pico-8 play session: mixed d-pad (fixed 12-tick cycle)

[t = 2 s] mixed d-pad (1.2s cycle ×~1): → ← ↑ ↓ + 🅾/❎ taps, ~2s
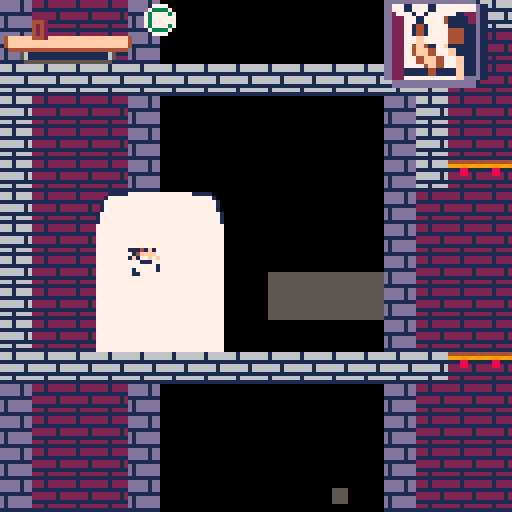
[t = 4 s] mixed d-pad (1.2s cycle ×~3): → ← ↑ ↓ + 🅾/❎ taps, ~4s
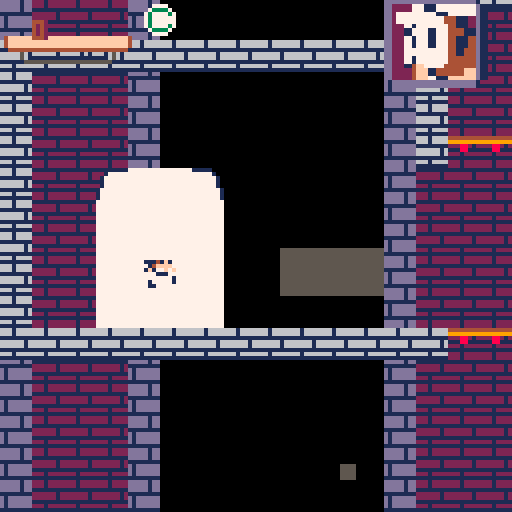
[t = 6 s] mixed d-pad (1.2s cycle ×~5): → ← ↑ ↓ + 🅾/❎ taps, ~6s
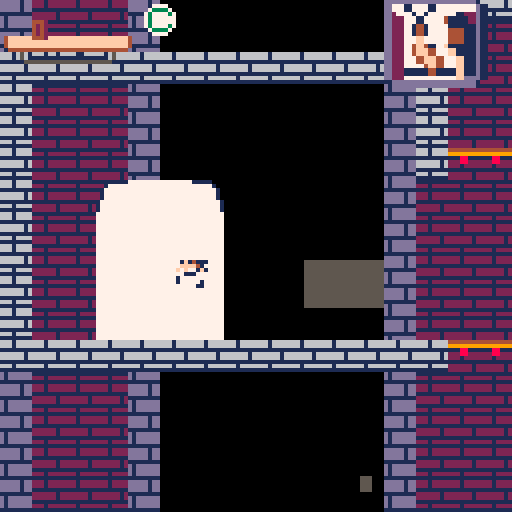
[t = 8 s] mixed d-pad (1.2s cycle ×~6): → ← ↑ ↓ + 🅾/❎ taps, ~8s
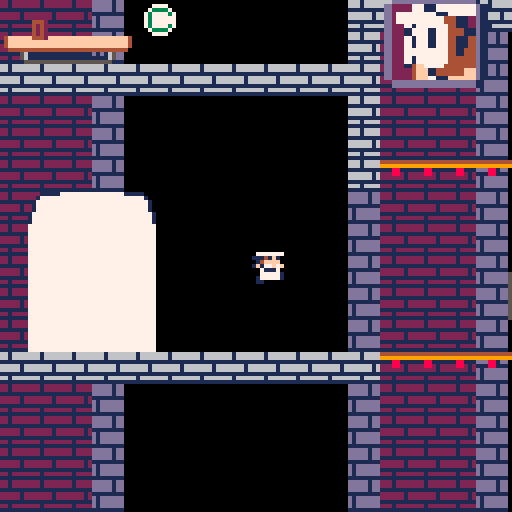

pico-8 cartridge
version 42
__lua__
function _init()
  hs=103
  mt=false
  ct=false
  tot=false
  st=false
  pt=true
  tc=0
  displaytext=0
  dt=0
  heatmeteractive=true
  music(0)
  lbu=false
  lmt=0
  heatmeter=0
  combo=0
  combotimer=0
  rank=79
  blink2=2
  nescon=true
  let="1: john gutter"
  conview=1  --true
  --false
  skycolor=1
  sl=5
  ws=101
  roboomega=false
  inlsp=19
  marten= false
  dt=7
  mahuy=0
  introcam=0
  coinp=9
  blink=39
  t=0
  matimer=11
  matimer2=11
  mnext=0
  circfillsp=0
  state=""
  chstate("start")
  circitirs=0
  mach=1
  mtimer=11
  player={
    sp=96,
    x=5,
    x2=0,
    y=0,
    walking=true,
    w=8,
    h=8,
    filp=false,
    dx=0,
    dy=0,
    max_dx=1,
    max_dy=0,
    acc=1,
    walk_acc=1,
    boost=0,
    anim=1,
    running=false,
    jumping=false,
    slideing=false,
    landed=false,
    colorpal=0,
    plytime=300,
    wall=false
  }
  
  tt=0
  mb=23
  player2={
    sp=1,
    x=39,
    y=104,
    w=8,
    h=8,
    filp=true,
    dx=0,
    dy=0,
    max_dx=1,
    max_dy=3,
    rolling=false,
    acc=0.3,
    walk_acc=0.5,
    boost=0,
    anim=1,
    running=false,
    jumping=false,
    slideing=false,
    landed=false,
    colorpal=3,
    plytime=5,
    grab=false,
    falling=false
  }
  gt=11
   flash=0
   gx=0
   gy=0
   gw=0
   gh=0
   hudmlx=10
   gsp=29
   cam_x=232
   cam_x_last=0
   cam_d=0
   circtest=35939
   gravity=0.2
   
   friction=0.90
   coins=0
   y=0
   callbacktimer=2
   lasttime=time()
   world=4
   coiblocanim=23
   starspd={}
   starx={}
   stary={}
   cam_stop=cam_x
   lives=5
   strszes={}
    for i=1,155 do
	    add(starx,flr(rnd(1026)))
	    add(stary,flr(rnd(555)))
	    add(starspd,rnd(2))
	  local starsize={
    x=8+rnd(16),
    y=4+rnd(4)
   }
   add(strszes,starsize)
  end
   for i=1,155 do
	    add(starx,flr(rnd(1026)))
	    add(stary,flr(rnd(555)))
	    add(starspd,rnd(2))
	  local smstarsizes={
    x=rnd(2),
    y=rnd(2)
   }
   add(strszes,smstarsizes)
  end
  bsp=52
  ancoinx={}

  ancoiny={}
  goombas={}
  
  gdir="left"
  wa=76
  pepstate=0
  --gdir="left"
 	--mget(gx-8,gy+)
	 --mget(gx-8,gy)
   for gx=0,127 do
 	  for gy=0,63 do
     if mget(gx,gy) == 50 then
     local goomba={
				    pixelx=0,
				    pixely=0,
				    stomped=false,
				    dir="right",
				    flp=false
				  }
      goomba.pixelx=gx*8
      goomba.pixely=gy*8
      add(goombas,goomba)
	    end
	  end
	 end
  ancointch={}
  stop_cam=0
  for bx=0,127 do
 	 for by=0,63 do
 	  if mget(bx,by) == 102 then
 	   add(watertopx,wtx)
 	   add(watertopy,wty)
 	  end
   end
  end
  for cx=0,127 do
 	 for cy=0,63 do
 	  if mget(cx,cy) == 13 then
 	   add(ancoinx,cx)
 	   add(ancoiny,cy)
 	   add(ancointch,0)
 	  end
   end
  end
  aryblock={}
  csp=57
  sc=7
  cloth=7
  skc=15
  cc=9
  cx=0
  cy=0
  tr=false
  ttimer=100
  cam_stop=cam_x
  nohud=false
  debug=false
  gs=5
  c=9
end

function reset_pl()
  if world==1 then
    circtest=1000
    player.sp=1
    player.x=15
    player.y=80
    player.w=8
    player.h=8
    player.dx=0
    player.dy=0
    player.max_dx=4
    player.max_dy=3
    player.acc=0.3
    player.walk_acc=0.1
    player.boost=3.5
    player.anim=0
    player.running=false
    player.jumping=false
    player.slideing=false
    player.landed=false
   end

end



function chstate(new_state)
 state=new_state
end

-->8

-- update and draw --
function _update()
 local acc=player.walk_acc
  	if matimer > 9 then
	  player.acc=0.1
	 elseif matimer > 7 then
	  player.acc=0.2
	 elseif matimer > 5 then
	  player.acc=0.3
	 elseif matimer > 3 then
	  player.acc=0.4
	  sfx(47)
	 elseif matimer > 1 then
	  player.acc=0.4
	  sfx(47)
	 else
	  sfx(47)
	 end
 if player.y <64 then
  mahuy=0
 elseif player.y >448 then
  mahuy=384
 else
  mahuy=player.y-64
 end
 if btn(🅾️) and not player.grab then
  matimer-=0.2
 elseif not btn(🅾️) then
  matimer=11
 end
 if lmt > 4 then
  lmt=matimer
 end
 if btn(🅾️) and player.flip then
  player.dx-=acc
  player.running=true
  player.flip=true
 elseif btn(🅾️) and not player.flip then
  player.dx+=acc
  player.running=true
  player.flip=false
 end
 if matimer<6 and btn(⬆️) and player.landed then
       player.dy-=player.boost+6
  player.sp=2
    sfx(30)
  player.landed=false
  player.acc=0
  matimer=11
  lbu=false
 end
end

function _debug()
 if btn(⬅️) then
  player.x-=2
 end
 if btn(➡️) then
  player.x+=2
 end
 if btn(⬇️) then
  player.y+=2
 end
 if btn(⬆️) then
  player.y-=2
 end
 if btn(⬅️) and btn(❎) then
  player.x-=2
 end
 if btn(➡️) and btn(❎) then
  player.x+=2
 end
 if btn(⬇️) and btn(❎) then
  player.y+=2
 end
 if btn(⬆️) and btn(❎) then
  player.y-=2
 end
 spr(94,player.x,player.y)
end
 --menuitem(2,"debug",setbug)
 --menuitem(1,"select player",setpal)
function _draw()
  cls()
 -- pal(11,15+128,1)
  if state == "levelsct" then
   level_select()
  end
  if multiplayer==true then
   player2_update()
   player2_animate()
  end

  blink+=.5
  if blink>40 then
  blink=39
  end
  introcam+=5
  if introcam > 92 then
   introcam=0
  end
  if state=="ending" then
   chstate("game")
  end
  if state=="start" then
   poke(0x5f2c,3)
   camera(0,0)
   cls(1)
   if btnp(⬇️) then
    cloth+=1
   end
   if btnp(⬆️) then
    cloth+=1
   end
   pal(10,sc)
   spr(1,30,30)
   pal(10,10)
   print("   press ❎ to\n      start\n\n\n\n\n\n ⬆️/⬇️ to select\n    a colour")
   if btnp() then
    world=1
    reset_pl()
    chstate("game")
   end
 if cloth == 0 and player.colorpal == 0 then
  sc=0
 elseif cloth == 1 and player.colorpal == 0 then
  sc=1
 elseif cloth == 2 and player.colorpal == 0 then
  sc=2
 elseif cloth == 3 and player.colorpal == 0 then
  sc=3
 elseif cloth == 4 and player.colorpal == 0 then
  sc=4
 elseif cloth == 5 and player.colorpal == 0 then
  sc=5
 elseif cloth == 6 and player.colorpal == 0 then
  sc=6
 elseif cloth == 7 and player.colorpal == 0 then
  sc=7
  --print("          classic cook",0,65,7)
 elseif cloth == 8 and player.colorpal == 0 then
  sc=8
  --print("           blood red",0,65,7) 32////32332/332/332/332/33/
 elseif cloth == 9 and player.colorpal == 0 then
  sc=9
 elseif cloth == 10 and player.colorpal == 0 then
  sc=10
 elseif cloth == 11 and player.colorpal == 0 then
  sc=11
 elseif cloth == 12 and player.colorpal == 0 then
  sc=12
 elseif cloth == 13 and player.colorpal == 0 then
  sc=13
 elseif cloth == 14 and player.colorpal == 0 then
  sc=14
 elseif cloth == 15 and player.colorpal == 0 then
  sc=15
 elseif cloth == 16 and player.colorpal == 0 then
  sc=16
 else
  cloth=0
 end
  end
   
  if state == "charselect" then
   camera(cam_x,mahuy)
   cam_x=60
   mahuy=64
   map(0,48,cam_x-(cam_x/1)%96,mahuy,128,16)
   map()
   poke(0x5f2c,3)
   if btnp(➡️) and player.colorpal == 0 then
    player.colorpal=1
   elseif btnp(➡️) and player.colorpal == 1 then
    player.colorpal=0
   end
   if btnp(⬅️) and player.colorpal == 0 then
    player.colorpal=1
   elseif btnp(⬅️) and player.colorpal == 1 then
    player.colorpal=0
   end
   if player.colorpal == 0 then
    spr(78,cam_x+17,mahuy+13)
   elseif player.colorpal == 1 then
    spr(78,cam_x+32,mahuy+13)
   end
   if btnp(🅾️) then
    chstate("ending")
    world=1
    reset_pl()
   end
   ancoin()
   ang()
   spr(44,cam_x+14,mahuy+24,4,2)
  end
  if state=="game over" then
   stop()
  end
  if state=="game" then
 
  if debug == false then

  elseif debug == true then
   _debug()
  end
  ang()
  
 if state=="game" then
  poke(0x5f2c,3)
  if closeview == 1 then
   poke(0x5f2c,3)
  else
   poke(0x5f2c,4)
  end
  if player.y>512 then
    chstate("ending")
  end

  t+=1
  collect_toppin(player,7,0)

  collect_pickup(player,4,0)
  --metal(player,3,0)
  -- stop at end or start --
  if stop_cam<1 and cam_x > 64-128 then
   cam_x=64-128
  elseif stop_cam<1 and cam_x > 960 then
   cam_x=896
  end
  if player.x<0 then
   player.x=0
  end
  if player.x>1016 then
   player.x=1016
  end
  
  if btn(3,1) then
   player2.sp=11
   player2.acc=0
   player2.walk_acc=0
   player2.jumping=0
  elseif btn(2,1) then
   player2.sp=12
   player2.acc=0
   player2.walk_acc=0
   player2.jumping=0
  else
   player2.acc=0.3
   player2.walk_acc=0.1
   player2.boost=6
   
  end
  
  if player2.x<0 then
   player2.x=0
  elseif player2.x>1016 then
   player2.x=1016
  end
   color(9,coinp)
 end

  
   --spr(74,cam_x_last+34,mahuy)
   --print("   " .. flr(player.plytime),cam_x_last+35,mahuy,15)
   sl-=.1
   spr(13,39,104)
   --if player.flip then
    --   else
--    spr()
--   end

   circtest-=0
  

  
  -- camera --
  if stop_cam<1 and player.x < 64 and world != 4 then
   cam_x=0
  elseif stop_cam<1 and player.x > 960 then
   cam_x=896
  else
   cam_x=player.x-63
  end

  cam_d=cam_x-cam_x_last
  cam_x_last=cam_x
  if lives < 0 then
   chstate("game over")
   sfx(22)
   sfx(23)
   lives=2
   camera(0,0)
   player.x=39
   player.y=104
  end

 
  
 
  if world == 3 then
   mo=true
  else
   mo=false
  end
  
  if world == 3 then
   if monx > player.x then
    monx-=1.5
   end
   if monx < player.x then
    monx+=1.5
   end
   if mony > player.y then
    mony-=1.5
   end
   if mony < player.y then
    mony+=1.5
   end
  end
 if cloth == 0 and player.colorpal == 0 then
  sc=0
 elseif cloth == 1 and player.colorpal == 0 then
  sc=1
 elseif cloth == 2 and player.colorpal == 0 then
  sc=2
 elseif cloth == 3 and player.colorpal == 0 then
  sc=3
 elseif cloth == 4 and player.colorpal == 0 then
  sc=4
 elseif cloth == 5 and player.colorpal == 0 then
  sc=5
 elseif cloth == 6 and player.colorpal == 0 then
  sc=6
 elseif cloth == 7 and player.colorpal == 0 then
  sc=7
 elseif cloth == 8 and player.colorpal == 0 then
  sc=8
 elseif cloth == 9 and player.colorpal == 0 then
  sc=9
 elseif cloth == 10 and player.colorpal == 0 then
  sc=10
 elseif cloth == 11 and player.colorpal == 0 then
  sc=11
 elseif cloth == 12 and player.colorpal == 0 then
  sc=12
 elseif cloth == 13 and player.colorpal == 0 then
  sc=13
 elseif cloth == 14 and player.colorpal == 0 then
  sc=14
 elseif cloth == 15 and player.colorpal == 0 then
  sc=15
 elseif cloth == 16 and player.colorpal == 0 then
  sc=16
 else
  cloth=0
 end

  if player.colorpal == 1 then
   circitirs=circitirs-3
   pal(13,13)
  else
   player.colorpal=0
   circitirs-=3
  end
 if ttimer < 0 then
  chstate("game over")
 end
 if coins<0 then
  coins=0
 end
 camera(cam_x,mahuy)
 cls()
 
 starfield()
 anstrs()
-- 

 map(0,48,cam_x-(cam_x/2)%96,mahuy,128,16)
 map()
 
 ancoin()
 if player.x == monx then
  coins-=1
 end
 if player.landed and btn(⬆️) and matimer < 5 then
      	pal(15,2)
	   pal(4,2)
	   pal(10,2)
	   pal(7,2)
 --spr(player.sp,player.x,player.y+4)
	   pal(15,15)
	   pal(10,10)
	   pal(7,7)
	   pal(4,4)
 end
  if not player.wall and not player.rolling and blink2 == 0 and matimer<5 then
   pal(7,7)
   spr(77,player.x,player.y,1,1,player.flip)
   pal(7,7)

  end
  --pal(15,15+128,1)
  
 	if not btn(⬆️) and not player.flip and blink2==1 or not player.wall and blink2==1 and player.flip == false then
   	pal(15,2)
	   pal(4,5)
	   pal(6,5)
	   pal(10,2)
	   pal(7,2)
	  -- pal(1,5)
	   spr(player.sp,player.x2-7,player.y,1,1,player.flip)
	   pal(15,15)
	   pal(10,10)
	   
	   pal(7,7)
	   pal(6,6)
	   pal(4,4)
	   spr(14,player.x2-4,player.y,1,1,player.flip)
	  	  	pal(15,3)
	   pal(4,5)
	   pal(10,3)
	   pal(6,5)
	   pal(7,3)
	   spr(player.sp,player.x2-20,player.y,1,1,player.flip)
	   pal(15,15)
	   pal(10,10)
	   pal(7,7)
	   pal(6,6)
	   pal(4,4)
	   pal(1,1)
	  elseif not btn(⬆️) and not lbu and blink2==1 and player.flip or not player.wall and blink2==1 and player.flip then
   	pal(15,2)
	   pal(4,5)
	   pal(6,5)
	   pal(10,2)
	   pal(7,2)
	  -- pal(1,5)
	   spr(player.sp,player.x2+7,player.y,1,1,player.flip)
	   pal(15,15)
	   pal(10,10)
	   
	   pal(7,7)
	   pal(6,6)
	   pal(4,4)
	   spr(14,player.x2+4,player.y,1,1,player.flip)
	  	  	pal(15,3)
	   pal(4,5)
	   pal(10,3)
	   pal(6,5)
	   pal(7,3)
	   spr(player.sp,player.x2+20,player.y,1,1,player.flip)
	   pal(15,15)
	   pal(10,10)
	   pal(7,7)
	   pal(6,6)
	   pal(4,4)
	   pal(1,1)
	   --spr(blink2+13,player.x2-4,player.y,1,1,player.flip)

	  end
	 
	  if player.x > 1000 then
  end
--  if displaytext == 1 and dt > 0 then
--   dt -=1
--   sspr((64 % 16) * 8,flr(64 / 16) * 8,8,8, cam_x+10,mahuy+29,100,10,player.filp)
--
--   print("get more pizza boxes!",cam_x+18,mahuy+30,1)
--  end
   --pal(10,sc)
   --pal(1,0)
   --spr(player.sp,player.x,player.y,1,1,player.flip)
   
   pal(10,10)
   --heat-=0.1 / 2
 
   

   --print(heat,cam_x+55,mahuy+55)
   spr(rank,cam_x+36,mahuy+1)
   if heatmeter > 0 then
   line(cam_x+8+heatmeter,mahuy+13,cam_x+8,mahuy+13,8)
end
   --spr(82,cam_x+105,mahuy+1,2,2)
   --print(" " .. flr(coins),cam_x+103,mahuy+6,1,0,0)
  if btn(🅾️) and heatmeter < 8 and player.running and player.colorpal == 0 then
   hs=105
  elseif heatmeter > 8 then
    hs=75
  elseif player.colorpal == 0 and  heatmeter < 8 and player.wall then
   hs=75
  else
   hs=103
  end
  if heatmeter > 19 then
   heatmeter = 19
  end
  if not lbu and not player.running and btn(⬆️) and tt > 0 and player.landed and not btn(⬅️) and not btn(➡️) then
  ---sfx(44)
  spr(83,player.x-4,player.y-4,2,2)
  end
  if heatmeteractive then
  spr(71,cam_x+5,mahuy+8,2,1)
  spr(87,cam_x+21,mahuy+8)
  end
  spr(73,cam_x+9,mahuy+5,2,1)
     spr(73,cam_x+1,mahuy+5,2,1)
     
   spr(89,cam_x+25,mahuy+5,1,1)
   pal(10,sc)
   if pepstate == 0 then
    spr(player.sp,player.x,player.y,1,1,player.flip)
   elseif pepstate == 1 then
    hs=80
    matimer=10
    player.boost=2
    spr(12,player.x,player.y,1,1,player.flip)
   end
   pal(10,10)
   if tc == 1 and not player.flip then
    spr(107,player.x-9,player.y,1,1,player.flip)
   elseif tc == 1 and player.flip then
    spr(107,player.x+9,player.y,1,1,player.flip)
   elseif tc == 2 and not player.flip then
    spr(107,player.x-9,player.y,1,1,player.flip)
    spr(108,player.x-18,player.y,1,1,player.flip)
   elseif tc == 2 and player.flip then
    spr(107,player.x+9,player.y,1,1,player.flip)
    spr(108,player.x+18,player.y,1,1,player.flip)
   elseif tc == 3 and not player.flip then
    spr(107,player.x-9,player.y,1,1,player.flip)
    spr(109,player.x-26,player.y,1,1,player.flip)
    spr(108,player.x-18,player.y,1,1,player.flip)
   elseif tc == 3 and player.flip then
    spr(107,player.x+9,player.y,1,1,player.flip)
    spr(108,player.x+18,player.y,1,1,player.flip)
    spr(109,player.x+26,player.y,1,1,player.flip)   
   elseif tc == 4 and not player.flip then
    spr(107,player.x-9,player.y,1,1,player.flip)
    spr(110,player.x-34,player.y,1,1,player.flip)
    spr(108,player.x-18,player.y,1,1,player.flip)
    spr(109,player.x-26,player.y,1,1,player.flip)
   elseif tc == 4 and player.flip then
    spr(107,player.x+9,player.y,1,1,player.flip)
    spr(110,player.x+34,player.y,1,1,player.flip)
    spr(108,player.x+18,player.y,1,1,player.flip)
    spr(109,player.x+26,player.y,1,1,player.flip)   
   elseif tc == 5 and not player.flip then
    spr(107,player.x-9,player.y,1,1,player.flip)
    spr(110,player.x-34,player.y,1,1,player.flip)
    spr(108,player.x-18,player.y,1,1,player.flip)
    spr(109,player.x-26,player.y,1,1,player.flip)
    spr(118,player.x-42,player.y,1,1,player.flip)
   elseif tc == 5 and player.flip then
    spr(107,player.x+9,player.y,1,1,player.flip)
    spr(110,player.x+34,player.y,1,1,player.flip)
    spr(108,player.x+18,player.y,1,1,player.flip)
    spr(109,player.x+26,player.y,1,1,player.flip)  
    spr(118,player.x+42,player.y,1,1,player.flip)    
   end

  waittime=-5
  combotimer-=0.2
  if heatmeter < 0 then
   heatmeter=0
  end

  ang()
  if combotimer > 24 then
   combotimer=24
  end
  if combotimer < 0 then
   combotimer=0
   combo=0
  end
  heatmeter-=0.1 / 6
  if heatmeter > 8 then
   coins+=0.1 / 2
  else
   coins+=0
  end

--  if 
    --print(heatmeter,cam_x+55,mahuy+55,7)

  --print(combotimer,cam_x+55,mahuy+55)
  --print(player.y,cam_x+30,mahuy+55)
  if combotimer > 0 then
  sspr((46 % 16) * 8,flr(46 / 16) * 8,16,16, cam_x+90,mahuy+20,40,16,player.filp)
 
     spr(82,cam_x+94,mahuy+24)
  spr(82,cam_x+102,mahuy+24)
  
  spr(82,cam_x+110,mahuy+24)
  spr(82,cam_x+118,mahuy+24)  spr(64,cam_x+94,mahuy+32)
  
  spr(64,cam_x+102,mahuy+32)
  spr(64,cam_x+110,mahuy+32)
  spr(64,cam_x+118,mahuy+32)
  
  print("combo "..combo,cam_x+95,mahuy+34,2)
  
   spr(60,cam_x+94+combotimer,mahuy+21)
  end
  
    print(flr(coins),cam_x+9,mahuy+5,2)
  print(flr(coins),cam_x+8,mahuy+5,4)
  if coins < 300 then
   rank=79
  elseif coins < 600 then
   rank=95
  elseif coins < 900 then
   rank=111
  else
   rank=127
  end
  pal(10,sc)
    sspr((hs % 16) * 8,flr(hs / 16) * 8,16,16, cam_x+96,mahuy-4,26,26,player.filp)
 
  pal(10,10)
  --spr(rank,cam_x+30,mahuy+3)
 
  blink2+=1
  if matimer<5 then
   if blink2 > 1 then
    blink2=0
   end
  end
  
 
   player.x2=player.x
 
	 if waittime<0 then
	  player_update()
	  player_animate()
	  goobstomp()
	  if tr==true then
    ttimer-=0.1 / 2
    coins-=0.1 / 2
   end
   --print(player.wall)
	 elseif waittime>0 then
	  camera(0,0)
	  cls(1)
	  print("loading...",90,120,7)
	 end
 

	

	 --print(music(),cam_x+55,mahuy+55,8)
	 if tr==true then
	  print(flr(ttimer),cam_x+65,mahuy+10,7)
	 end
	 end

end


-->8
--collisions

function collide_map(obj,aim,flag)
  --obj = table needs x,y,w,h
  
  local x=obj.x  local y=obj.y
  local w=obj.w  local h=obj.h
  local x1=0  local y1=0
  local x2=0  local y2=0
  
  if aim=="left" then
    x1=x-1  y1=y
    x2=x    y2=y+h-1
    
  elseif aim=="right" then
   x1=x+w     y1=y
   x2=x+w+1   y2=y+h-1
    
  elseif aim=="up" then
   x1=x  +2   y1=y-1
   x2=x+w-3   y2=y
    
  elseif aim=="down" then
   x1=x +2      y1=y+h
   x2=x+w-3     y2=y+h
  end
   
 --pixels to tiles
  x1/=8    y1/=8
  x2/=8    y2/=8
 
  if fget(mget(x1,y1), flag)
  or fget(mget(x1,y2), flag)
  or fget(mget(x2,y1), flag)
  or fget(mget(x2,y2), flag) then
   return true
  else
   return false
  end
end
  
  
function metal(obj,flag,new_spr)
  local x1=flr(obj.x/8)  local y1=flr(obj.y/8)
  if matimer < 3 and (fget(mget(x1,y1), flag))then
   mset(x1,y1,new_spr)
   for i=1,#ancoinx do
    if ancoinx[i]==x1 and ancoiny[i]==y1 then
     ancointch[i]=1
    end
   end
   coins+=10
   if combotimer > 0 then
    combotimer+=5
   end
   return true
  end
end
  
function collect_pickup(obj,flag,new_spr)
  local x1=flr(obj.x/8)  local y1=flr(obj.y/8)
  if(fget(mget(x1,y1), flag))then
   mset(x1,y1,new_spr)
   for i=1,#ancoinx do
    if ancoinx[i]==x1 and ancoiny[i]==y1 then
     ancointch[i]=1
    end
   end
   ancoin()
   if heatmeteractive then
    heatmeter+=0.4
   end
   coins+=10
   if combotimer > 0 then
    combotimer+=5
   end
   sfx(32)
   return true
  end
end
function collect_toppin(obj,flag,new_spr)
  local x1=flr(obj.x/8)  local y1=flr(obj.y/8)
  if(fget(mget(x1,y1), flag))then
   mset(x1,y1,new_spr)
   for i=1,#ancoinx do
    if ancoinx[i]==x1 and ancoiny[i]==y1 then
     ancointch[i]=1
    end
   end
   tc+=1
   if combo > 0 then
   
   combotimer=60
   end
   return true
  end
end


-->8
--player
function player_update()
 local acc=player.walk_acc
 local deltatime=time()-lasttime
 player.plytime-=deltatime
  if collide_map(player,"down",1) then
  pepstate =0 
 end
  if collide_map(player,"right",1) then
  pepstate =0 
 end
   if collide_map(player,"up",1) then
  pepstate =0 
 end
   if collide_map(player,"left",1) then
  pepstate =0 
 end
 if collide_map(player,"up",5) then
  tr=true
 end
 if collide_map(player,"down",5) then
  tr=true
 end
 if collide_map(player,"right",5) then
  tr=true
 end
 if collide_map(player,"left",5) then
  tr=true
 end
 if collide_map(player,"left",2) then
  pepstate=1
 end
 if collide_map(player,"left",4) then
  
 end
 if collide_map(player,"right",3) and btnp(⬆️) and tr == true then
  stop()
 end
 --physics--
 player.dy+=gravity
 player.dx*=friction
 
 if btn(❎) and nescon == false then
  acc=player2.acc
  player2.walking =false
 elseif btn(🅾️) and nescon == true then
  acc=player.acc
  player2.walking =false
 elseif not btn(🅾️) then
  player.walking =true
 end
 --controls
 if not player.wall and btn(⬅️) or btn(🅾️) and player.flip == true then
  player.dx-=acc
  player.running=true
  player.flip=true
 end
 if not player.wall and btn(➡️) or btn(🅾️) and player.flip == false then
  player.dx+=acc
  player.running=true
  player.flip=false
 end
 if player.running
  and not btn(⬅️)
  and not btn(➡️)
  and not btn(🅾️)
  and not player.falling
  and not player.jumping or
  btn(⬅️) and btn(➡️) then
   player.running=false
   player.falling=false
   player.jumping=false
   player.slideing=true
  end
 if btn(❎) and
  player.landed==true and nescon == true then
  player.dy-=player.boost+0.5
  player.landed=false
  sfx(28)
 end
 
 if btnp(⬇️) and matimer > 5 and gt>10 and not player.flip then
  player.grab=true
  sfx(0)
 elseif btnp(⬇️) and matimer > 5 and gt>10 and player.flip then
  player.grab=true
  sfx(0)
 end
if btn(⬇️) and matimer < 5 then
 player.rolling=true
 sfx(0)
 else
 player.rolling=false
end
 --check collision up and down
 if player.dy>=0 then
  player.falling=true
  player.landed=false
  player.jumping=false 
  player.wall=false
	 if collide_map(player,"down",6) then
	  player.falling=false 
	  player.landed=true
	  player.dy=0
	  player.wall=false
	  player.y-=((player.y+player.h)+1)%8-1
	 end
	 
 elseif player.dy<0 then
  player.jumping=true
  player.wall=false
  if collide_map(player,"up",0) then
   player.dy=0
   matimer=11
  end
 end

 if matimer > 5 then
   if player.dx<0 then
  if collide_map(player,"left",0) then
    player.dx=0
    matimer=11
    player.wall=false
  end
 elseif player.dx>0 then
  if collide_map(player,"right",0) then
    player.dx=0
    matimer=11
    player.wall=false
  end
 end
 
 else
  if player.dx<0 then
  if collide_map(player,"left",0) then
    player.dy-=player.boost-2.7
    player.dx=0
    player.wall=true
   -- matimer+=2
       if btnp(❎) then
     player.dy-=player.boost-5
     player.landed=false
     sfx(28)
     player.x+=4
     player.flip=false
    end
  end
 elseif player.dx>0 then
  if collide_map(player,"right",0) then
    player.dy-=player.boost-2.7
    player.wall=true
    player.dx=0
    if btnp(❎) then
    player.dy-=player.boost-5

     player.landed=false
     sfx(28)
     player.x -=4
     player.flip=true
    end
    --matimer+=2
  end
  
 end
 end
 --player.wall=false
 --stop slideing
 if player.slideing then
  if abs(player.dx)<.2   
   or player.running then
    player.dx=0
    player.slideing=false
  end
 end
 player.x+=player.dx
 player.y+=player.dy
 callbacktimer-=1
end

function player_animate()
player.boost=3
local acc=player.walk_acc
 if player.colorpal == 0 then
  if player.grab == true then
   player.sp=67
   gt-=1
   
     
  player.landed=false
   if not player.flip then
    player.dx+=acc+0.6 / 2
    player.running=true
    player.flip=false
   else
    player.dx+=acc-0.6 / 2
    player.running=true
    player.flip=true
   end
   if gt < 1 then
    gt=11
    player.grab=false
   end
  elseif player.wall ==true then
           player.sp+=.3
           player.boost=3
        if player.sp>46 or player.sp < 44 then
          player.sp=44
        end
        gravity=0.2
      
  elseif player.jumping and not player.wall then
       player.sp+=0.4
player.boost=3
gravity=0.2
       if matimer > 7 then 
        player.sp=8
        gravity=0.2
       elseif matimer < 7 then
           if player.sp>34 or player.sp < 32 then
          player.sp=32
        end
       end
       gravity=0.2
       player.boost=3
  elseif player.rolling then
        player.sp+=1
                       if player.sp>115 or player.sp < 112 then
          player.sp=112
        end
        player.jumping=false
        player.boost=0
        gravity=0.2
        player.boost=3
  elseif player.falling and not player.wall then
       player.sp+=0.4
player.boost=3
gravity=0.2
player.boost=3
       if matimer > 7 then 
        player.sp=9
       elseif matimer < 7 then
           if player.sp>34 or player.sp < 32 then
          player.sp=32
        end
       end
  elseif player.slideing then
    player.sp=1
    gravity=0.2
    player.boost=3
    player.boost=3
  elseif player.running and btn(🅾️) then
    if time()-player.anim>.1 then
      player.anim=time()
      player.sp+=3
      gravity=0.2
      player.boost=3
      player.boost=3
       if matimer > 7 then 
        if player.sp>8 or player.sp < 5 then
         player.sp=3
        end
       elseif matimer < 7 then
        if player.sp>36 or player.sp < 32 then
          player.sp=32
        end
       end
      end
  elseif player.running and not btn(🅾️) and not btn(⬆️) then
    if time()-player.anim>.1 then
      player.anim=time()
      player.sp+=.9
      player.boost=3
        if player.sp>5 or player.sp < 2 then
          player.sp=3
        end
      player.boost=3
      end
      gravity=0.2
  elseif btn(⬆️) and matimer > 3 then
   tt-=2
   player.boost=0
   gravity=0

   if tt > 0 then
    player.sp+=0.1
    if player.sp < 123 or player.sp > 127 then
     player.sp=123
    end
--   elseif btn(🅾️) then
   else
   
   player.boost=3
       player.acc=0
   player.running=false
   matimer=11
   player.boost=3
   --if not btn(🅾️) then
     player.sp+=.5
     if player.sp < 17 or player.sp > 23 then
		    player.sp=17
		   end
   end
		--elseif btn(⬇️) then
   --player.sp=rnd(0,127)
	 else
	 tt=80
	 gravity=0.2
	  player.sp=1
	  player.boost=3
--		 elseif btn(🅾️) then
--		   player.sp+=0
--     player.sp=rnd(123,127)
--   end
  end
  
 
  end
  
end
  

  
-->8
function starfield()
 for i=1,#starx do
 local scol=7
 if starspd[i]<1 then
  scol=5
 elseif starspd[i]<1.5 then
  scol=6
 end
  rectfill(starx[i]-strszes[i].x,stary[i]+strszes[i].y,starx[i]+strszes[i].x,stary[i]-strszes[i].y,5)
 end
end

function anstrs()
 for i=1,#starx do
  local sx=starx[i]
  sx=sx-(cam_d/(120*starspd[i]))
  sx=sx+starspd[i]
  sx=sx-(cam_d/(120*starspd[i]))
  if sx>1096 then
   sx=sx-1200
  end
   starx[i]=sx
 end
end
function starfielda()
 for i=1,#starx do
 local scol=7
 if starspd[i]<1 then
  scol=5
 elseif starspd[i]<1.5 then
  scol=6
 end
  pset(starx[i],stary[i],scol)
 end
end

function anstrsa()
 for i=1,#stary do
  local sy=stary[i]
   sy=sy+starspd[i]
  if sy>129 then
   sy=sy-129
  end
   stary[i]=sy
 end
end

function anbloc()
 bsp+=.1
 if bsp >56 then
  bsp=52
 end
 for i=1,#anblocx do
  if anblochit[i]==1 then
   spr(83,anblocx[i]*8,anblocy[i]*8)
  else
   spr(bsp,anblocx[i]*8,anblocy[i]*8)
	 end 
 end
end
function ancoin()
 csp+=.1
 if csp >60 then
  csp=57
 end
 for i=1,#ancoinx do
  if ancointch[i]==1 then
   spr(13,ancoinx[i]*8,ancoiny[i]*8)
  else
   spr(csp,ancoinx[i]*8,ancoiny[i]*8)
  end
 end
end

function ang()
 gsp+=.1
 if gsp >31 then
  gsp=29
 end
 
 local col_sprs={36,34,10,75,99,126,127,75,62,125,124,96,97,112,113,108,109,34,36}
 for i=1,#goombas do
  local forward=0
  local fdown=0
  if goombas[i].dir=="right" then
   forward=mget((goombas[i].pixelx+8.1)/8,goombas[i].pixely/8)
   fdown=mget((goombas[i].pixelx+8.1)/8,(goombas[i].pixely+8)/8)
  elseif goombas[i].dir=="left" then
   forward=mget((goombas[i].pixelx-.1)/8,goombas[i].pixely/8)
   fdown=mget((goombas[i].pixelx-.1)/8,(goombas[i].pixely+8)/8)
  end
  
  for j=1,#col_sprs do
   if forward == col_sprs[j] or fdown==26 or fdown==56 or fdown==13 or fdown==0 or fdown==62 or fdown==50 or fdown==108 or fdown==109 then
    if goombas[i].dir=="left" then
     goombas[i].dir="right"
     goombas[i].flp=false
    else
     goombas[i].dir="left"
     goombas[i].flp=true
    end
    break
   end
  end
  
  if goombas[i].dir=="right" then
   goombas[i].pixelx+=.1
  elseif goombas[i].dir=="left" then
   goombas[i].pixelx-=.1
  end
  if goombas[i].stomped==false then
   spr(gsp,goombas[i].pixelx,goombas[i].pixely,1,1,goombas[i].flp)
	 end 
 end
end

function icoin()
 csp+=.1
 if csp >61 then
  csp=57
 end
 for i=1,#ancoinx do
  if ancointch[i]==1 then
   spr(13,ancoinx[i]*8,ancoiny[i]*8)
  else
   spr(csp,ancoinx[i]*8,ancoiny[i]*8)
	 end 
 end
end
-->8
function starfield()
 for i=1,#starx do
 local scol=7
 if starspd[i]<1 then
  scol=5
 elseif starspd[i]<1.5 then
  scol=6
 end
  rectfill(starx[i]-strszes[i].x,stary[i]+strszes[i].y,starx[i]+strszes[i].x,stary[i]-strszes[i].y,5)
 end
end

function anstrs()
 for i=1,#starx do
  local sx=starx[i]
  sx=sx-(cam_d/(120*starspd[i]))
  sx=sx+starspd[i]
  sx=sx-(cam_d/(120*starspd[i]))
  if sx>1096 then
   sx=sx-1200
  end
   starx[i]=sx
 end
end
function starfielda()
 for i=1,#starx do
 local scol=7
 if starspd[i]<1 then
  scol=5
 elseif starspd[i]<1.5 then
  scol=6
 end
  pset(starx[i],stary[i],scol)
 end
end

function anstrsa()
 for i=1,#stary do
  local sy=stary[i]
   sy=sy+starspd[i]
  if sy>129 then
   sy=sy-129
  end
   stary[i]=sy
 end
end

function anbloc()
 bsp+=.1
 if bsp >56 then
  bsp=52
 end
 for i=1,#anblocx do
  if anblochit[i]==1 then
   spr(83,anblocx[i]*8,anblocy[i]*8)
  else
   spr(bsp,anblocx[i]*8,anblocy[i]*8)
	 end 
 end
end
function ancoin()
 csp+=.1
 if csp >60 then
  csp=57
 end
 for i=1,#ancoinx do
  if ancointch[i]==1 then
   spr(13,ancoinx[i]*8,ancoiny[i]*8)
  else
   spr(csp,ancoinx[i]*8,ancoiny[i]*8)
  end
 end
end

function ang()
 gsp+=.1
 if gsp >31 then
  gsp=29
 end
 
 local col_sprs={90,7,36,34,10,75,99,126,127,75,62,125,124,96,97,112,113,108,109,34,36}
 for i=1,#goombas do
  local forward=0
  local fdown=0
  if goombas[i].dir=="right" then
   forward=mget((goombas[i].pixelx+8.1)/8,goombas[i].pixely/8)
   fdown=mget((goombas[i].pixelx+8.1)/8,(goombas[i].pixely+8)/8)
  elseif goombas[i].dir=="left" then
   forward=mget((goombas[i].pixelx-.1)/8,goombas[i].pixely/8)
   fdown=mget((goombas[i].pixelx-.1)/8,(goombas[i].pixely+8)/8)
  end
  
  for j=1,#col_sprs do
   if forward == col_sprs[j] or fdown==26 or fdown==56 or fdown==13 or fdown==0 or fdown==62 or fdown==50 or fdown==108 or fdown==109 then
    if goombas[i].dir=="left" then
     goombas[i].dir="right"
     goombas[i].flp=false
    else
     goombas[i].dir="left"
     goombas[i].flp=true
    end
    break
   end
  end
  
  if goombas[i].dir=="right" then
   goombas[i].pixelx+=.1
  elseif goombas[i].dir=="left" then
   goombas[i].pixelx-=.1
  end
  if goombas[i].stomped==false then
   spr(gsp,goombas[i].pixelx,goombas[i].pixely,1,1,goombas[i].flp)
	 end 
 end
end

function icoin()
 csp+=.1
 if csp >61 then
  csp=57
 end
 for i=1,#ancoinx do
  if ancointch[i]==1 then
   spr(13,ancoinx[i]*8,ancoiny[i]*8)
  else
   spr(csp,ancoinx[i]*8,ancoiny[i]*8)
	 end 
 end
end
-->8
function goobstomp()
 for i=1,#goombas do
	 if player.falling ==false
  and goombas[i].pixelx < player.x+8
  and goombas[i].pixelx + 8 > player.x
  and goombas[i].pixely < player.y+8
  and goombas[i].pixely + 8 >= player.y+8 
  and pepstate == 0
  and goombas[i].stomped==false
  and player.acc<0.3 then
	   player.dy-=0.8
	   coins-=5
	   combotimer-=0.2
	   player.x-=0.1
	 elseif player.falling ==false
  and goombas[i].pixelx < player.x+8
  and goombas[i].pixelx + 8 > player.x
  and goombas[i].pixely < player.y+8
  and goombas[i].pixely + 8 >= player.y+8 
  and goombas[i].stomped==false
  and player.acc>0.3
  and pepstate == 0
  and goombas[i].stomped==false then
   goombas[i].stomped=true
   sfx(52)
   combotimer=40
   combo+=1
   if heatmeteractive then
    heatmeter+=1
   end
   --coins+=10
   	 elseif player.falling ==false
  and goombas[i].pixelx < player.x+8
  and goombas[i].pixelx + 8 > player.x
  and goombas[i].pixely < player.y+8
  and goombas[i].pixely + 8 >= player.y+8 
  and goombas[i].stomped==false
  and pepstate == 1 then
   goombas[i].stomped=true
      combotimer=40
   combo+=1
   break
  end
  
 end
 
end
__gfx__
000000000aaaaaaa000000000aaaaaaa0aaaaaaa0aaaaaaa0aaaaaaa000000000aaaaaaa0aaaaaaa666166660001111186666666000000000000000000000000
0000000011141f100000000011141f1011141f1011141f1011141f100000000011141f1011141f10666166660017777711141f10000000000000000000000000
00000000014ffff000000000014ffff0014ffff0014ffff0014ffff000000000014ffff0014ffff01111111101777777014ffff7000000000000000000000000
0000000011177f700000000011177f7011177f7011177f7f11177f70000000001f177f7f1f177f7f6666661601777777111f7f77000000007770000000000000
0000000001a111a00000000001f111f001a111a0f1a111a001a111a00000000000a111a000a111a0666666160177777744666666000000007777000000000000
0000000001faaaf00000000000aaaaa101faaaf000aaaaa100faaaaf0000000000aaaaa100aaaaa1111111111777777744666604000000007777700000000000
00000000001aaa100000000001aaaaa1001aaa1001aaaaa100aaaaa00000000001aaaaa101aaaaa1666166661777777788666660000000007777700000000000
00000000001101100000000001100000001101100100000000111110000000000110000001100000111111111777777786660666000000007777777700000000
00000000000000000000000000000000000000000000000000000000000000000444444000011111ddddd1dd0000600000000000000000000000000000000000
000000000aa1aaaa0aa1aaaa00000000000000000aa1aaaa0aa1aaaa0aa1aaaa0f1f1ff000177777ddddd1dd0006660000000000000000000000000000000000
0000000011141f1011141f100aa1aaaa0aa1aaaa11141f1011141f1011141f100f1f1ff001777777ddddd1dd0000700000000000000000000000000000000000
00000000014ffff0014ffff011141f1011141f1f014ffff0014ffff0014ffff07888f180017777771111111100007000000000000000aa00000aa00000000000
0000000011177f7011177f70014ffff0014ffff011177f7011177f7011177f700f1111f701777777d1dddddd0000700000000000000a1aa000a1aa0000000000
0000000001a111af01a111a0111aa1a0111aaa1001a111f111a111a011a111a000f88f0017777777d1dddddd000666000000000000aaaa000aaaa00000000000
000000001faaaaa001aaa1a1011111110111111001aaaaa111aaaaa0f1aaaaa0000ff00017777777d1dddddd06666666000000000aaaaaa0aaaaaa0000000000
0000000010aaaa000f1111110f111100f01111000f0000000f0000f00000000f0770077017777777111111116666666600000000aaaaaaaaaaaaaaaa00000000
0aaa1aa000aa1aaa5555555500aa1aaabbbbbbbb777771770000000044444444000000006666666622212222000000000aa1aaaaaaa1aaa07700000770000077
011141f1001141f155555555001141f1bbbbbbbb6666616600000000999999990000000055555555222122220000000011141f1011141f107770007777000777
0014ffff0114ffff555555550114ffffbbbbbbbb66666166000000000008800000000000000000001111111100000000014fffff014fffff0777077777707770
f11177f7f11177f777577577f11177f7bbbbbbbb1111111100000000000880000000000000000000222222120000000011111110111111100077777777777700
001a1110001a111077577577001a1110bbbbbbbb6166666600000000000000000000000000000000222222120000000001aa111001aa11010777777777777770
00aaaaa000aaaaa05555555500aaaaa0bbbbbbbb6166666600000000000000000000000000000000111111110000000000aaaa0100aaaa100000000000000000
0111aa1000aa11a05555555500aa11a0bbbbbbbb6166666600000000000000000000000000000000222122220000000000aaaa1000aaaa010000000000000000
01001110001100005555555500110000bbbbbbbb1111111100000000000000000000000000000000111111110000000000000001000000100000000000000000
00000000444444440000000000000000d0d0d0d022222222d0d0d0d0000000000000000000888800008888000088880000000900000000000000000000000000
000000009999999900000000000000000d0d0d0d222222220d0d0d0d000000000000000002828880028888800288828000009900000000000777777777777770
00044000d0d0d0d00000000000000000d0d0d0d022222222d0d0d0d0000000000000000002888880028282800288888000099900000000000007777777777700
000aa0000d0d0d0d00000000000000000d0d0d0d222222220d0d0d0d0000330000000000028882800288888002828880019dd190000000000077777777777000
000aaa00d0d0d0d00000000000000000d0d0d0d022555525d0d0d0d0000313300000000002888880028888800288888001191190000000000077777777777700
00aaaa000d0d0d0d00000000000000000d0d0d0d256666560d0d0d0d00333300000000000022220000222200002222000999dd90000000000777077777077770
0aa99aa0d0d0d0d00000000067777777d0d0d0d056666666d0d0d0d0033333300000000000000000000000000000000009111190000000007770007777000777
aa0990aa0d0d0d0d00000000666666660d0d0d0d566666660d0d0d0d333333330000000000000000000000000000000009911990000000007700000770000077
7777777711111000011111100aa1aaaa4444444400000000000000000000000000000000000000000000000000000000000010100000000a0000000000777700
77777777777771001414414111141f104444444400000000000000000000000000000000000000000000000000000000000001000000000a0000000007333370
777777777777771014144141014ffff0000000000000000000000000000000000000000000000000000000000ddddddddddddd100000000a0000000073777737
77777777777777101414414111177f7000000000000000000000000000000000000000000000000000000000d4111444444114d10000000a0000000073777777
777777777777771014144141011f11af00000000000000000000000056111111111111114fffffffffffffffd4444144441781d10000000a0000000073777777
77777777777777711414414100aaaaa000000000000000000000000056100000010000014fffffffffffffffd4477814118777d10000000a0000000073777737
77777777777777711414414101aaaaa000000000000000000000000056111111111111114fffffffffffffffd4877774477778d10000000a0000000007333370
7777777777777771011111100100100000000000000000000000000005555555555555550444444444444444d4777174471777d10000000a0000000000777700
00000d100000011d777777777700000770000077000000009999999900000000666166660000000005555150d4777774477778d1066666000666660000777700
0000000ddddd1000111111117770007777000777000000009999999900000000666166660000000055555155df48784444877fd1660006606606066007ccc770
0ddddddddddddd10000000000777077777707770000000009999999900000000111111110000000055555155dffff14ff41fffd1660606606660666077c77c77
d77dd666666886d1000000000077777777777700000000009999999900000000666666160000000011111111dfffff4ff4ffffd1660006606606066077ccc777
d77dd66d66667dd100000000007777777777770000000000999999991111116566666616fffffff455155555dfffff4ff4ffffd1066666000666660077c77c77
d77ddd141d66d1d111111111000777777777700000000000999999990000016511111111fffffff455155555dfffff4ff4ffffd1000000000000000077c77c77
d77dd74f2446ddd177777777077777777777777000000000999999991111116566616666fffffff455155555dfffff4ff4ffffd1000000000000000007ccc770
d776d7ff4ff677d17777777777777777777777770000000099999999555555501111111144444440011111100ddddddddddddd10000000000000000000777700
dd76d67f77f477d1166666667777777777777777fffffff97717777700000d100000011d00000000000010100000000000000000000000000004400000777700
d476d77f7744d7d1166666760777777777777770ffffffff661666660000000ddddd100000000000000001000044440000000000000000000044440007788770
d4d6d6ff4ff467d11666666600077777777777009fffff9f661666660ddddddddddddd100ddddddddddddd100444444000000000000bb0000014440077877877
d2d666fffff4ddd1166666660077777777777000ffffffff11111111d222aa11aaaaaad1daa1aaa1aaaaaad10444444000000000008888000041410077877877
d6d1d6ffff4d6dd1166666660077777777777700fff999ff66666616d2aaaa7711aaaad1d2aa1a17aaa122d10041410000000000088181800044440077888877
d6226d6444466dd1166666660777077777077770ff99ffff66666616d2aaa777744112d1d2277177741112d10044440009aa1a10088888800044440077877877
d44446d6dd666dd1166666667770007777000777f99fffff11111111d22a1777774112d1d2271417771111d1001441000aa9aaa0008888000044440007877870
0ddddddddddddd101111111177000007700000779ffffff955555555d2217771774411d1d2271417774411d1011001100aaaaaa00bb00bb00440044000777700
00000000000000000000000000000000004444000000000000000000d2271771774114d1d2277f77774411d10aaaa1aa0aaaaaaa0aa1aaaa0000000000777700
0aaaaaaa0a0000111111110000010100000440000000000000033000d2271771774114d1d2274f417f1111d111114f1011141f1011141f10aaaaaaa007aaaa70
11141f100a1f71a11aaaaa00001111a000044000000000000009a000d2277777774144d1d2274ff477f111d10114fff00f4ffff0014ffff001f141117a7777a7
014ffff00afff1a10111af101af141a00009900000000000009a9a00d2271777774444d1d22774ff477f11d111a11a111f177f7011177f700ffff4107aaaaa77
111f7f700a1f71a107f7f1111aaff4a0000990000000000000a1a100d2214f77744444d1d227774f477f11d111aaaa1101111110f1a11a11222a7111777777a7
01fa11100a4ffaa10ffff4101a17f1a00004400000000000009a9a00d2224ff14444ffd1d2211114111f11d1f0aaaa0ff0aaaaa000aaaaf1222a11107a7777a7
00aaaaa10a141fa101f141111a1fffa000044000000000000019a100d2224ff711ffffd1d2277777777fddd100aaaa0000aaaaa0011aaa001f1faa0007aaaa70
001111110a111100aaaaaaa01a17f1a00044440000000000011001100ddddddddddddd100ddddddddddddd100110011001100011010001101a1aaa0000777700
00000000000000000000000000000000000000000000000000000000000000000000000000000000000000000000000000000000000000000000000000000000
00000000000000000000000000000000000000000000000000000000000000000000000000000000000000000000000000000000000000000000000000000000
00000000000000000000000000000000000000000000000000000000000000000000000000000000000000000000000000000000000000000000000000000000
00000000000000000000000000000000000000000000000000000000000000000000000000000000000000000000000000000000000000000000000000000000
00000000000000000000000000000000000000000000000000000000000000000000000000000000000000000000000000000000000000000000000000000000
00000000000000000000000000000000000000000000000000000000000000000000000000000000000000000000000000000000000000000000000000000000
00000000000000000000000000000000000000000000000000000000000000000000000000000000000000000000000000000000000000000000000000000000
00000000000000000000000000000000000000000000000000000000000000000000000000000000000000000000000000000000000000000000000000000000
00000000000000000000000000000000000000000000000000000000000000000000000000000000000000000000000000000000000000000000000000000000
00000000000000000000000000000000000000000000000000000000000000000000000000000000000000000000000000000000000000000000000000000000
00000000000000000000000000000000000000000000000000000000000000000000000000000000000000000000000000000000000000000000000000000000
00000000000000000000000000000000000000000000000000000000000000000000000000000000000000000000000000000000000000000000000000000000
00000000000000000000000000000000000000000000000000000000000000000000000000000000000000000000000000000000000000000000000000000000
00000000000000000000000000000000000000000000000000000000000000000000000000000000000000000000000000000000000000000000000000000000
00000000000000000000000000000000000000000000000000000000000000000000000000000000000000000000000000000000000000000000000000000000
00000000000000000000000000000000000000000000000000000000000000000000000000000000000000000000000000000000000000000000000000000000
00000000000000000000000000000000000000000000000000000000000000000000000000000000000000000000000000000000000000000000000000000000
00000000000000000000000000000000000000000000000000000000000000000000000000000000000000000000000000000000000000000000000000000000
00000000000000000000000000000000000000000000000000000000000000000000000000000000000000000000000000000000000000000000000000000000
00000000000000000000000000000000000000000000000000000000000000000000000000000000000000000000000000000000000000000000000000000000
00000000000000000000000000000000000000000000000000000000000000000000000000000000000000000000000000000000000000000000000000000000
00000000000000000000000000000000000000000000000000000000000000000000000000000000000000000000000000000000000000000000000000000000
00000000000000000000000000000000000000000000000000000000000000000000000000000000000000000000000000000000000000000000000000000000
00000000000000000000000000000000000000000000000000000000000000000000000000000000000000000000000000000000000000000000000000000000
00000000000000000000000000000000000000000000000000000000000000000000000000000000000000000000000000000000000000000000000000000000
00000000000000000000000000000000000000000000000000000000000000000000000000000000000000000000000000000000000000000000000000000000
00000000000000000000000000000000000000000000000000000000000000000000000000000000000000000000000000000000000000000000000000000000
00000000000000000000000000000000000000000000000000000000000000000000000000000000000000000000000000000000000000000000000000000000
00000000000000000000000000000000000000000000000000000000000000000000000000000000000000000000000000000000000000000000000000000000
00000000000000000000000000000000000000000000000000000000000000000000000000000000000000000000000000000000000000000000000000000000
00000000000000000000000000000000000000000000000000000000000000000000000000000000000000000000000000000000000000000000000000000000
00000000000000000000000000000000000000000000000000000000000000000000000000000000000000000000000000000000000000000000000000000000
a1a2a2a2a100000000000000a1a2a2a2a100000000000000a1a2a2a2a10000000000000000000000000000000000000000000000000000000000000000000000
00000000000000000000000000000000000000000000000000000000000000000000000000000000000000000000000000000000000000000000000000000000
a1a2a2a2a100000000000000a1a2a2a2a100000000000000a1a2a2a2a10000000000000000000000000000000000000000000000000000000000000000000000
00000000000000000000000000000000000000000000000000000000000000000000000000000000000000000000000000000000000000000000000000000000
a1a2a2a2a100000000000000a1a2a2a2a100000000000000a1a2a2a2a10000000000000000000000000000000000000000000000000000000000000000000000
00000000000000000000000000000000000000000000000000000000000000000000000000000000000000000000000000000000000000000000000000000000
a1a2a2a2a100000000000000a1a2a2a2a100000000000000a1a2a2a2a10000000000000000000000000000000000000000000000000000000000000000000000
00000000000000000000000000000000000000000000000000000000000000000000000000000000000000000000000000000000000000000000000000000000
a1a2a2a2a100000000000000a1a2a2a2a100000000000000a1a2a2a2a10000000000000000000000000000000000000000000000000000000000000000000000
00000000000000000000000000000000000000000000000000000000000000000000000000000000000000000000000000000000000000000000000000000000
a1a2a2a2a100000000000000a1a2a2a2a100000000000000a1a2a2a2a10000000000000000000000000000000000000000000000000000000000000000000000
00000000000000000000000000000000000000000000000000000000000000000000000000000000000000000000000000000000000000000000000000000000
a1a2a2a2a100000000000000a1a2a2a2a100000000000000a1a2a2a2a10000000000000000000000000000000000000000000000000000000000000000000000
00000000000000000000000000000000000000000000000000000000000000000000000000000000000000000000000000000000000000000000000000000000
a1a2a2a2a100000000000000a1a2a2a2a100000000000000a1a2a2a2a10000000000000000000000000000000000000000000000000000000000000000000000
00000000000000000000000000000000000000000000000000000000000000000000000000000000000000000000000000000000000000000000000000000000
a1a2a2a2a100000000000000a1a2a2a2a100000000000000a1a2a2a2a10000000000000000000000000000000000000000000000000000000000000000000000
00000000000000000000000000000000000000000000000000000000000000000000000000000000000000000000000000000000000000000000000000000000
a1a2a2a2a100000000000000a1a2a2a2a100000000000000a1a2a2a2a10000000000000000000000000000000000000000000000000000000000000000000000
00000000000000000000000000000000000000000000000000000000000000000000000000000000000000000000000000000000000000000000000000000000
a1a2a2a2a100000000000000a1a2a2a2a100000000000000a1a2a2a2a10000000000000000000000000000000000000000000000000000000000000000000000
00000000000000000000000000000000000000000000000000000000000000000000000000000000000000000000000000000000000000000000000000000000
a1a2a2a2a100000000000000a1a2a2a2a100000000000000a1a2a2a2a10000000000000000000000000000000000000000000000000000000000000000000000
00000000000000000000000000000000000000000000000000000000000000000000000000000000000000000000000000000000000000000000000000000000
a1a2a2a2a100000000000000a1a2a2a2a100000000000000a1a2a2a2a10000000000000000000000000000000000000000000000000000000000000000000000
00000000000000000000000000000000000000000000000000000000000000000000000000000000000000000000000000000000000000000000000000000000
a1a2a2a2a100000000000000a1a2a2a2a100000000000000a1a2a2a2a10000000000000000000000000000000000000000000000000000000000000000000000
00000000000000000000000000000000000000000000000000000000000000000000000000000000000000000000000000000000000000000000000000000000
a1a2a2a2a100000000000000a1a2a2a2a100000000000000a1a2a2a2a10000000000000000000000000000000000000000000000000000000000000000000000
00000000000000000000000000000000000000000000000000000000000000000000000000000000000000000000000000000000000000000000000000000000
a1a2a2a2a100000000000000a1a2a2a2a100000000000000a1a2a2a2a10000000000000000000000000000000000000000000000000000000000000000000000
__gff__
0000000000000000000041080010000000000000000000001008410400000000000041000000004000454100000000000440008002000000210000000000000008084100000000000000000000000000000000000000000010001000000000000200100000414100000000000000000000000000100000020000000000000000
0000000000000000000000000000000000000000000000000000000000000000000000000000000000000000000000000000000000000000000000000000000000000000000000000000000000000000000000000000000000000000000000000000000000000000000000000000000000000000000000000000000000000000
__map__
000000000000000000000000000a0a0a0a0a0a0a0a0a0a0a0a00000000000000000000000000000000000000000000000000000000000000000000000000000000000000000000000000000000000000000000000000000000000000000000000000000000000000000000000000000000000000000000000000000000000000
000000000000000000000000000a000000000000000000000000000000000000000000000000000000000000000000000000000000000000000000000000000000000000000000000000000000000000000000000000000000000000000000000000000000000000000000000000000000000000000000000000000000000000
0a0a0a0a0a0a0a0a0a0a0a0a0a0a000000000000000000000000000000000000000000000000000000000000000000000000000000000000000000000000000000000000000000000000000000000000000000000000000000000000000000000000000000000000000000000000000000000000000000000000000000000000
0a0000000000000000000000000a000000000000000000000000000000000000000000000000000000000000000000000000000000000000000000000000000000000000000000000000000000000000000000000000000000000000000000000000000000000000000000000000000000000000000000000000000000000000
0a0000000000000000000000000a000000000000000000000000000000000000000000000000000000000000000000000000000000000000000000000000000000000000000000000000000000000000000000000000000000000000000000000000000000000000000000000000000000000000000000000000000000000000
0a0000000000000000000000000a27272727270a0a0000000000000000000000000000000000000000000000000000000000000000000000000000000000000000000000000000000000000000000000000000000000000000000000000000000000000000000000000000000000000000000000000000000000000000000000
0a00000b4040410000000000000000000000000a000000000000000000000000000000000000000000000000000000000000000000000000000000000000000000000000000000000000000000000000000000000000000000000000000000000000000000000000000000000000000000000000000000000000000000000000
0a0000404040400000000000000000000000000a000000000000000000000000000000000000000000000000000000000000000000000000000000000000000000000000000000000000000000000000000000000000000000000000000000000000000000000000000000000000000000000000000000000000000000000000
0a0000404040400000000000000000000000000a000000000000000000000000000000000000000000000000000000000000000000000000000000000000000000000000000000000000000000000000000000000000000000000000000000000000000000000000000000000000000000000000000000000000000000000000
0a0000404040400000000000000000000000000a000000000000000000000000000000000000000000000000000000000000000000000000000000000000000000000000000000000000000000000000000000000000000000000000000000000000000000000000000000000000000000000000000000000000000000000000
0a0000404040400000000000000000000000000a000000000000000000000000000000000000000000000000000000000000000000000000000000000000000000000000000000000000000000000000000000000000000000000000000000000000000000000000000000000000000000000000000000000000000000000000
0a0a0a0a0a0a0a0a0a0a0a0a0a0a27272727270a000000000000000000000000000000000000000000000000000000000000000000000000000000000000000000000000000000000000000000000000000000000000000000000000000000000000000000000000000000000000000000000000000000000000000000000000
